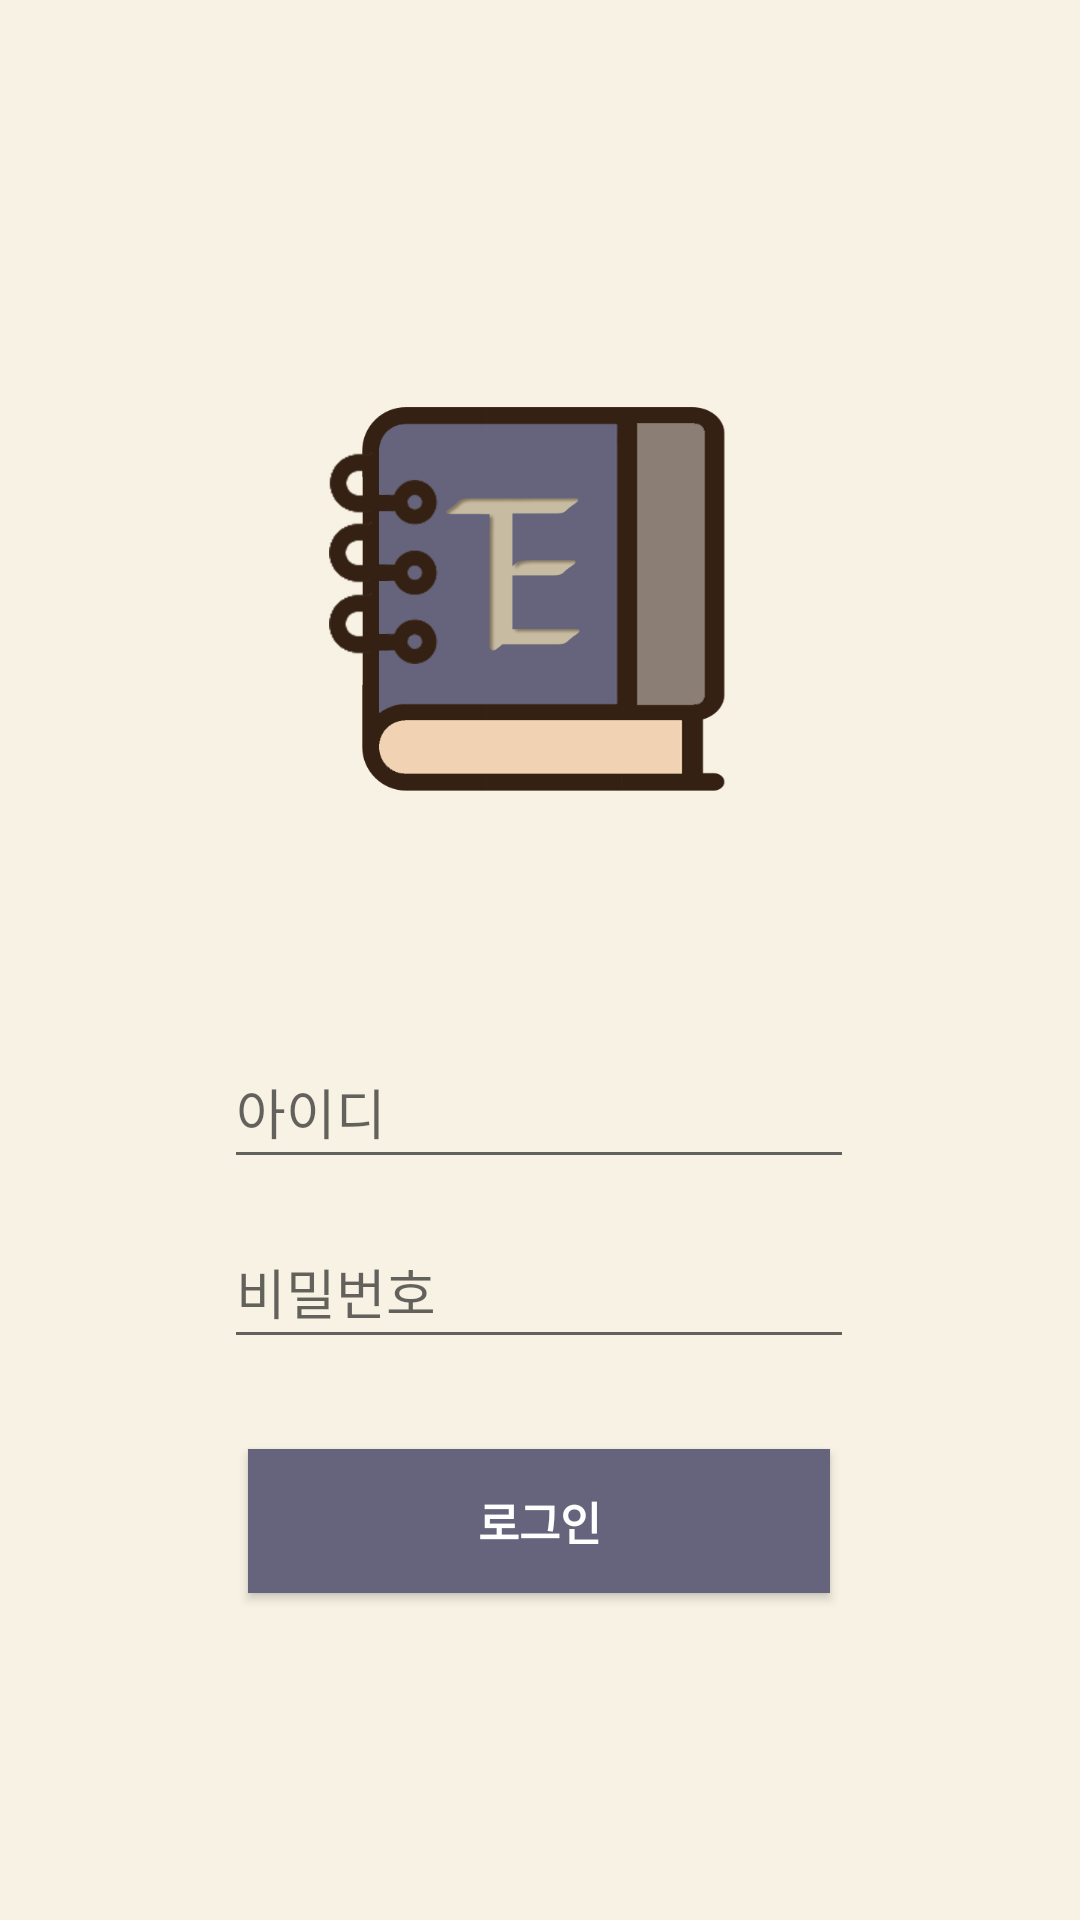

Reconstruct the res/layout file that produces this screen, plus the resources it refers to.
<!-- AndroidManifest.xml: application theme Theme.Terid_off -->
<!-- res/layout/activity_login.xml -->
<?xml version="1.0" encoding="utf-8"?>
<androidx.constraintlayout.widget.ConstraintLayout xmlns:android="http://schemas.android.com/apk/res/android"
    xmlns:app="http://schemas.android.com/apk/res-auto"
    xmlns:tools="http://schemas.android.com/tools"
    android:layout_width="match_parent"
    android:layout_height="match_parent"
    android:background="@color/another"
    tools:context=".LoginActivity">

    <ImageView
        android:id="@+id/Terid"
        android:layout_width="230dp"
        android:layout_height="165dp"
        android:layout_marginStart="8dp"
        android:layout_marginTop="120dp"
        android:layout_marginEnd="8dp"
        app:layout_constraintEnd_toEndOf="parent"
        app:layout_constraintHorizontal_bias="0.497"
        app:layout_constraintStart_toStartOf="parent"
        app:layout_constraintTop_toTopOf="parent"
        app:srcCompat="@drawable/teridlogo" />

    <EditText
        android:id="@+id/login_id"
        android:layout_width="wrap_content"
        android:layout_height="48dp"
        android:layout_marginStart="8dp"
        android:layout_marginTop="60dp"
        android:layout_marginEnd="8dp"
        android:ems="10"
        android:hint="아이디"
        android:inputType="textPersonName"
        app:layout_constraintEnd_toEndOf="@+id/Terid"
        app:layout_constraintStart_toStartOf="@+id/Terid"
        app:layout_constraintTop_toBottomOf="@+id/Terid" />

    <EditText
        android:id="@+id/login_password"
        android:layout_width="wrap_content"
        android:layout_height="48dp"
        android:layout_marginStart="8dp"
        android:layout_marginTop="12dp"
        android:layout_marginEnd="8dp"
        android:ems="10"
        android:hint="비밀번호"
        android:inputType="textPassword"
        app:layout_constraintEnd_toEndOf="@+id/login_id"
        app:layout_constraintStart_toStartOf="@+id/login_id"
        app:layout_constraintTop_toBottomOf="@+id/login_id" />

    <Button
        android:id="@+id/login_btn"
        android:layout_width="0dp"
        android:layout_height="wrap_content"
        android:layout_marginStart="8dp"
        android:layout_marginTop="30dp"
        android:layout_marginEnd="8dp"
        android:background="@color/color1"
        android:text="로그인"
        android:textColor="@color/white"
        android:textSize="15dp"
        android:textStyle="bold"
        app:layout_constraintEnd_toEndOf="@+id/login_password"
        app:layout_constraintHorizontal_bias="0.0"
        app:layout_constraintStart_toStartOf="@+id/login_password"
        app:layout_constraintTop_toBottomOf="@+id/login_password" />

    <TextView
        android:id="@+id/signup_btn"
        android:layout_width="wrap_content"
        android:layout_height="wrap_content"
        android:layout_gravity="center"
        android:layout_marginTop="12dp"
        android:text="회원가입"
        android:textAppearance="@style/TextAppearance.AppCompat.Button"
        android:textColor="@color/another"
        app:layout_constraintEnd_toEndOf="@+id/login_btn"
        app:layout_constraintStart_toStartOf="@+id/login_btn"
        app:layout_constraintTop_toBottomOf="@+id/login_btn" />

</androidx.constraintlayout.widget.ConstraintLayout>
<!-- resources referenced by this layout -->
<resources>
  <color name="another">#f8f2e4</color>
  <color name="color1">#65647C</color>
  <color name="white">#FFFFFFFF</color>
  <!-- drawable teridlogo: png bitmap (drawable, 32194 bytes) -->
  <style name="Theme.Terid_off" parent="Theme.AppCompat.Light.NoActionBar">
          
          <item name="colorPrimary">@color/purple_500</item>
          <item name="colorPrimaryVariant">@color/purple_700</item>
          <item name="colorOnPrimary">@color/white</item>
          
          <item name="colorSecondary">@color/teal_200</item>
          <item name="colorSecondaryVariant">@color/teal_700</item>
          <item name="colorOnSecondary">@color/black</item>
          
          <item name="android:statusBarColor">?attr/colorPrimaryVariant</item>
          
      </style>
  <color name="purple_500">#FF6200EE</color>
  <color name="purple_700">#FF3700B3</color>
  <color name="teal_200">#FF03DAC5</color>
  <color name="teal_700">#FF018786</color>
  <color name="black">#FF000000</color>
</resources>
